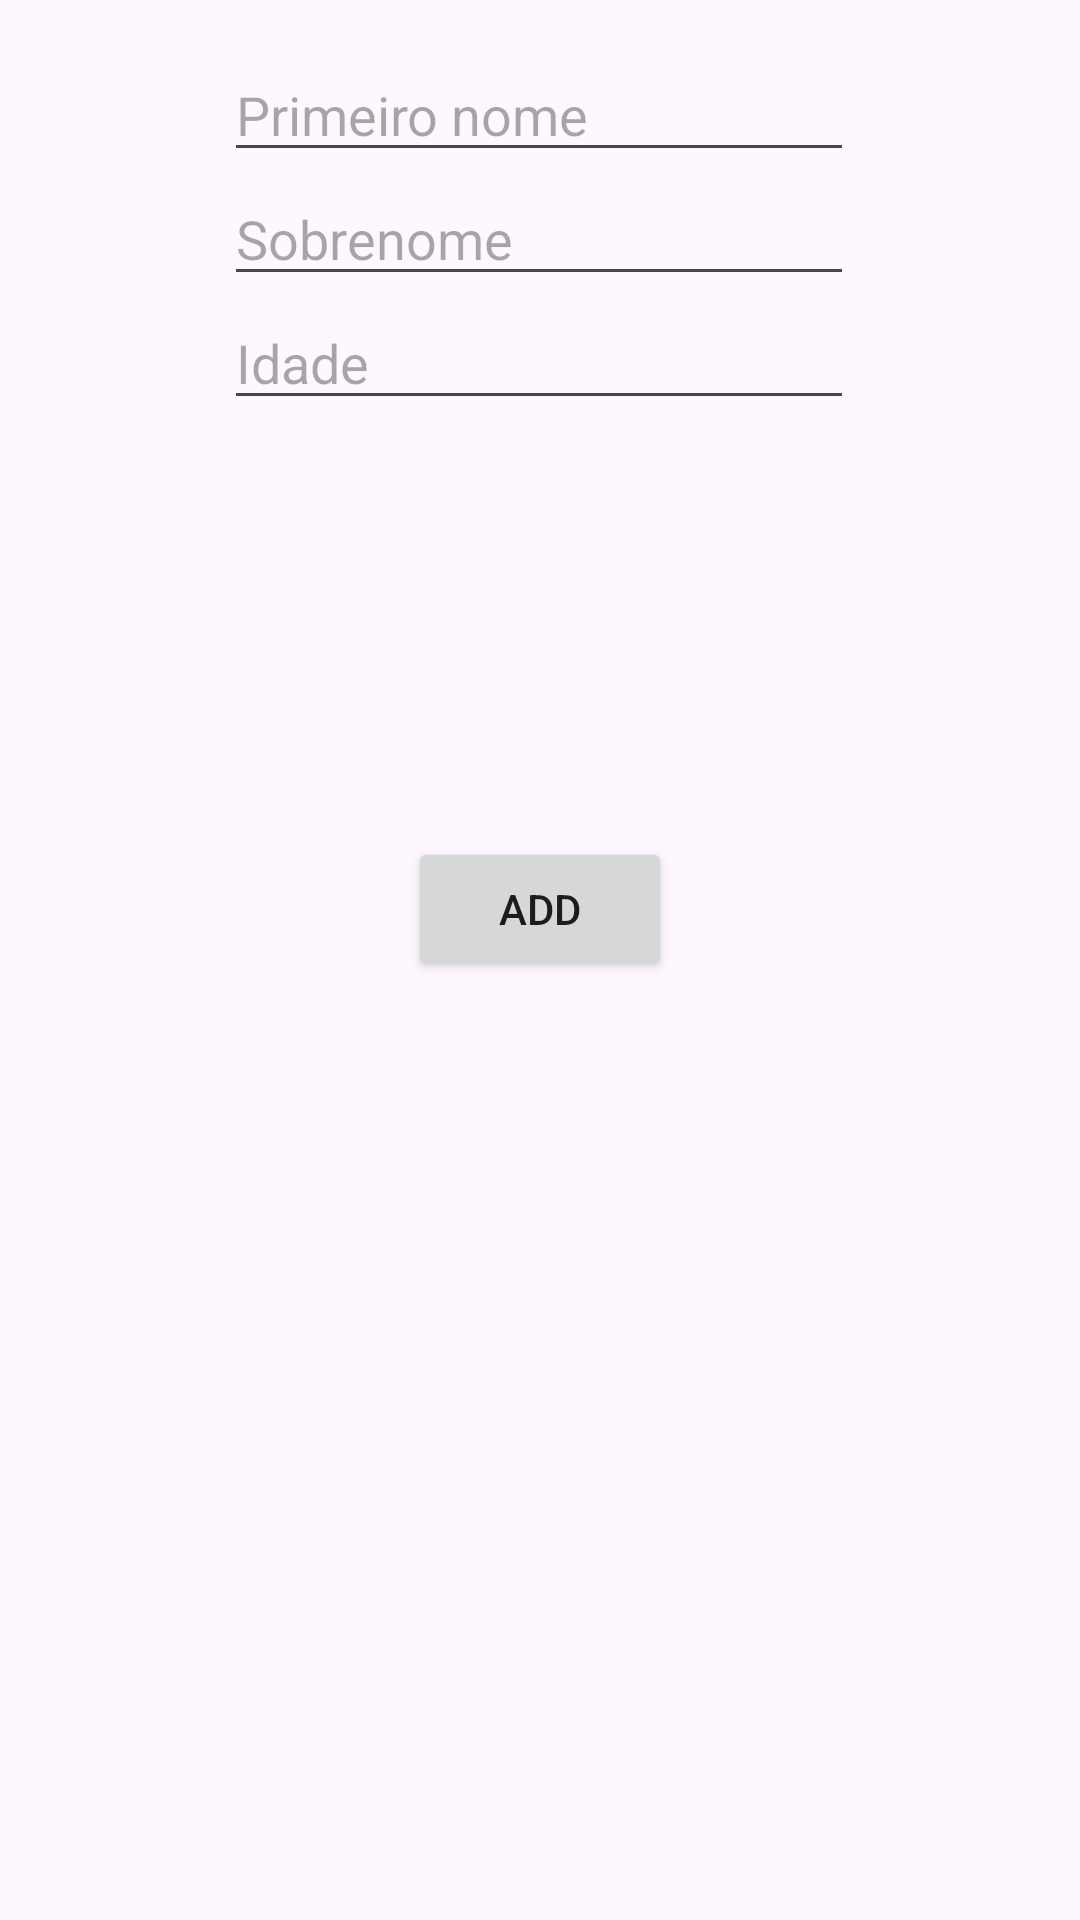

The Android layout XML behind this screen, and the referenced resources:
<!-- AndroidManifest.xml: application theme Theme.Crud_222 -->
<!-- res/layout/fragment_add.xml -->
<?xml version="1.0" encoding="utf-8"?>
<androidx.constraintlayout.widget.ConstraintLayout xmlns:android="http://schemas.android.com/apk/res/android"
    xmlns:app="http://schemas.android.com/apk/res-auto"
    xmlns:tools="http://schemas.android.com/tools"
    android:layout_width="match_parent"
    android:layout_height="match_parent"
    tools:context=".fragments.add.addFragment">

    <EditText
        android:id="@+id/editTextText"
        android:layout_width="wrap_content"
        android:layout_height="wrap_content"
        android:layout_marginTop="16dp"
        android:ems="10"
        android:hint="Primeiro nome"
        android:inputType="text"
        android:text=""
        app:layout_constraintEnd_toEndOf="parent"
        app:layout_constraintHorizontal_bias="0.497"
        app:layout_constraintStart_toStartOf="parent"
        app:layout_constraintTop_toTopOf="parent" />

    <EditText
        android:id="@+id/editTextText6"
        android:layout_width="wrap_content"
        android:layout_height="wrap_content"
        android:ems="10"
        android:hint="Sobrenome"
        android:inputType="text"
        android:text=""
        app:layout_constraintEnd_toEndOf="parent"
        app:layout_constraintHorizontal_bias="0.497"
        app:layout_constraintStart_toStartOf="parent"
        app:layout_constraintTop_toBottomOf="@+id/editTextText" />

    <EditText
        android:id="@+id/editTextText7"
        android:layout_width="wrap_content"
        android:layout_height="wrap_content"
        android:ems="10"
        android:hint="Idade"
        android:inputType="number"
        android:text=""
        app:layout_constraintBottom_toBottomOf="parent"
        app:layout_constraintEnd_toEndOf="parent"
        app:layout_constraintHorizontal_bias="0.497"
        app:layout_constraintStart_toStartOf="parent"
        app:layout_constraintTop_toBottomOf="@+id/editTextText6"
        app:layout_constraintVertical_bias="0.0" />

    <Button
        android:id="@+id/button"
        android:layout_width="wrap_content"
        android:layout_height="wrap_content"
        android:layout_marginTop="139dp"
        android:text="Add"
        android:hint="Add"
        app:layout_constraintBottom_toBottomOf="parent"
        app:layout_constraintEnd_toEndOf="parent"
        app:layout_constraintStart_toStartOf="parent"
        app:layout_constraintTop_toBottomOf="@+id/editTextText7"
        app:layout_constraintVertical_bias="0.0" />

</androidx.constraintlayout.widget.ConstraintLayout>
<!-- resources referenced by this layout -->
<resources>
  <style name="Theme.Crud_222" parent="Base.Theme.Crud_222" />
  <style name="Base.Theme.Crud_222" parent="Theme.Material3.DayNight.NoActionBar">
          
          
      </style>
</resources>
